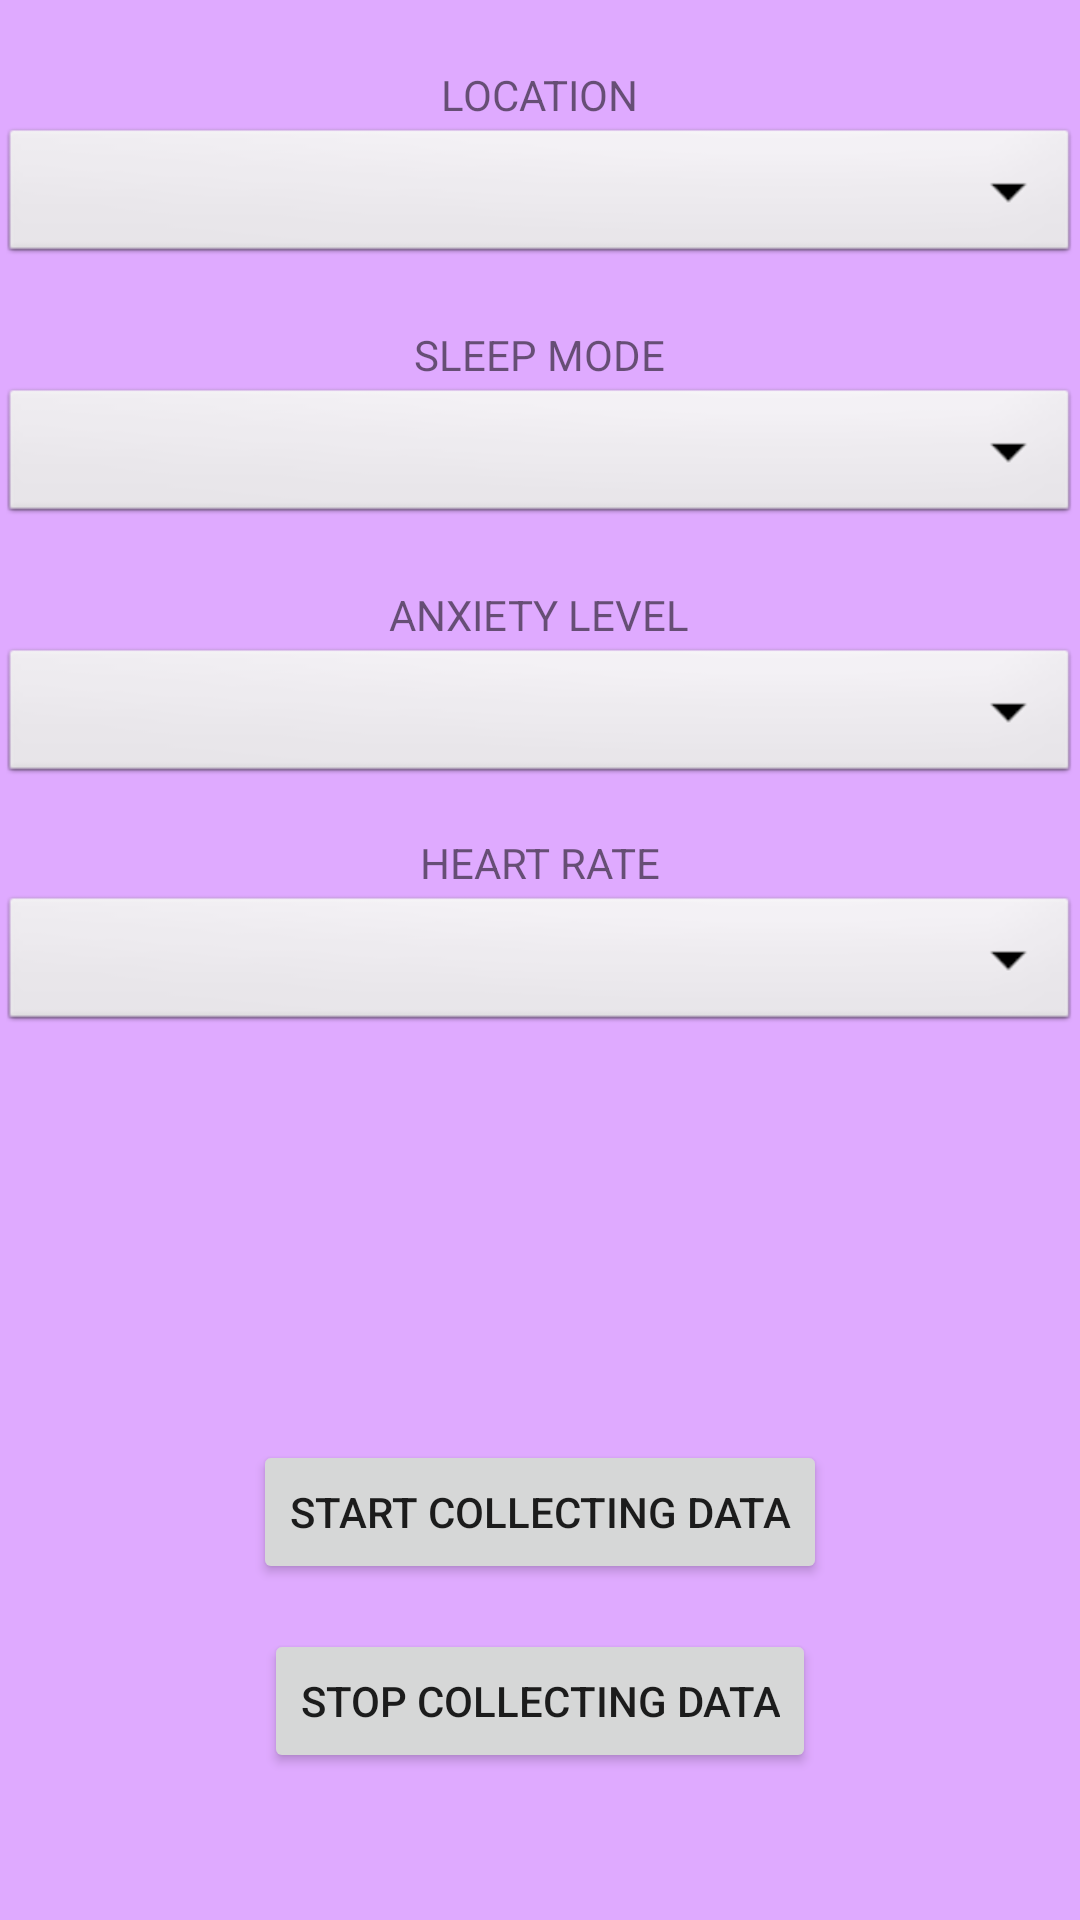

Produce the Android XML layout that renders to this screen, including the resource entries it uses.
<!-- AndroidManifest.xml: activity theme CustomTheme -->
<!-- res/layout/activity_main.xml -->
<?xml version="1.0" encoding="utf-8"?>
<RelativeLayout xmlns:android="http://schemas.android.com/apk/res/android"
    android:layout_width="match_parent"
    android:layout_height="match_parent"
    android:background="@drawable/main_background">

    <TextView
        android:layout_width="wrap_content"
        android:layout_height="wrap_content"
        android:text="LOCATION"
        android:id="@+id/location_textView"
        android:layout_alignParentTop="true"
        android:layout_centerHorizontal="true"
        android:layout_marginTop="22dp" />

    <TextView
        android:layout_width="wrap_content"
        android:layout_height="wrap_content"
        android:text="SLEEP MODE"
        android:id="@+id/sleep_mode_textView"
        android:layout_marginTop="19dp"
        android:layout_below="@+id/location_spinner"
        android:layout_centerHorizontal="true" />

    <TextView
        android:layout_width="wrap_content"
        android:layout_height="wrap_content"
        android:text="ANXIETY LEVEL"
        android:id="@+id/anxiety_level_textView"
        android:layout_below="@+id/sleep_mode"
        android:layout_centerHorizontal="true"
        android:layout_marginTop="19dp" />


    <Button
        android:id="@+id/start_button"
        android:layout_width="wrap_content"
        android:layout_height="wrap_content"

        android:onClick="onClick"
        android:text="START COLLECTING DATA"
       android:layout_marginBottom="15dp"
        android:layout_above="@+id/stop_button"
        android:layout_centerHorizontal="true" />

    <Button
        android:id="@+id/stop_button"
        android:layout_width="wrap_content"
        android:layout_height="wrap_content"
        android:onClick="onClick"
        android:text="STOP COLLECTING DATA"
        android:layout_marginBottom="49dp"
        android:layout_alignParentBottom="true"
        android:layout_centerHorizontal="true" />

    <Spinner
        android:id="@+id/location_spinner"
        android:layout_width="match_parent"
        android:layout_height="wrap_content"
        android:text="LOCATION"
        android:visibility="visible"
        android:background="@android:drawable/btn_dropdown"
        android:spinnerMode="dropdown"
        android:layout_below="@+id/location_textView"
        android:layout_alignParentStart="true" />

    <Spinner
        android:id="@+id/sleep_mode"
        android:layout_width="match_parent"
        android:layout_height="wrap_content"
        android:text="SLEEP MODE"
        android:background="@android:drawable/btn_dropdown"
        android:spinnerMode="dropdown"
        android:layout_below="@+id/sleep_mode_textView"
        android:layout_alignParentStart="true" />

    <Spinner
        android:id="@+id/anxiety_level"
        android:layout_width="match_parent"
        android:layout_height="wrap_content"
        android:layout_alignParentStart="true"
        android:layout_below="@+id/anxiety_level_textView"
        android:background="@android:drawable/btn_dropdown"
        android:spinnerMode="dropdown"
        android:text="ANXIETY LEVEL"
        android:visibility="visible" />

    <TextView
        android:id="@+id/heart_rate_textView"
        android:layout_width="wrap_content"
        android:layout_height="wrap_content"
        android:layout_below="@+id/anxiety_level"
        android:layout_centerHorizontal="true"
        android:layout_marginTop="15dp"
        android:text="HEART RATE" />

    <Spinner
        android:id="@+id/heart_rate_spinner"
        android:layout_width="match_parent"
        android:layout_height="wrap_content"
        android:text="HEART RATE"
        android:visibility="visible"
        android:background="@android:drawable/btn_dropdown"
        android:spinnerMode="dropdown"
        android:layout_below="@+id/heart_rate_textView"
        android:layout_alignParentStart="true" />

</RelativeLayout>
<!-- resources referenced by this layout -->
<resources>
  <!-- drawable main_background (drawable-v24) -->
  <?xml version="1.0" encoding="utf-8"?>
  <shape xmlns:android="http://schemas.android.com/apk/res/android"
      android:shape="rectangle">
      
      <solid android:angle="270"
          android:color="#dfaaff"/>
  
  </shape>
  <style name="CustomTheme" parent="Theme.AppCompat.Light">
  
          <item name="contentInsetStart">0dp</item>
          <item name="contentInsetEnd">0dp</item>
  
      </style>
</resources>
